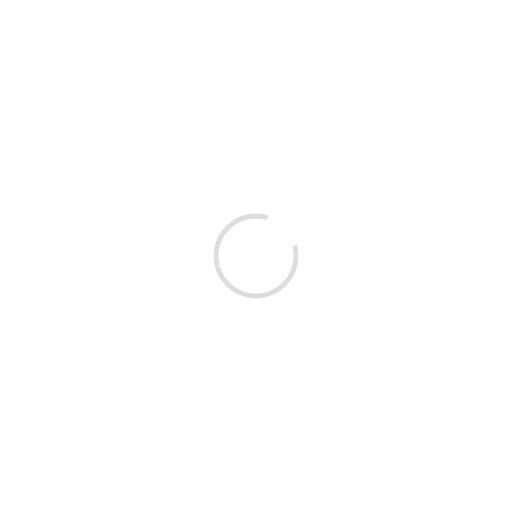
t = 0.00 s
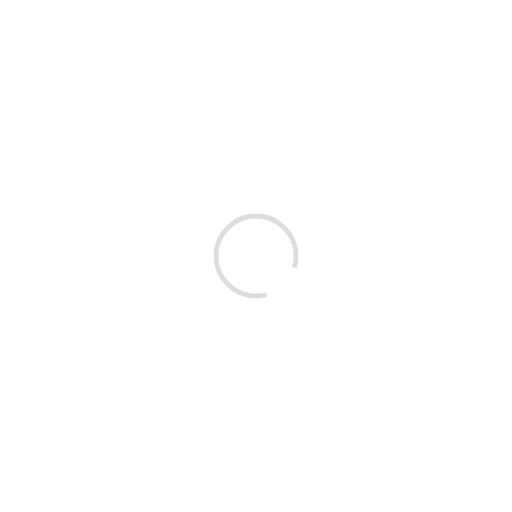
t = 0.30 s
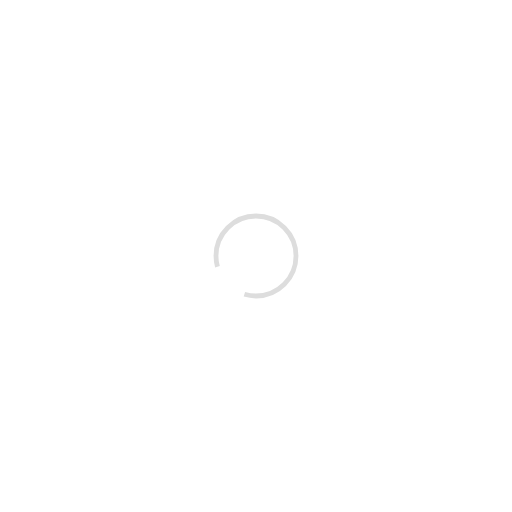
t = 0.60 s
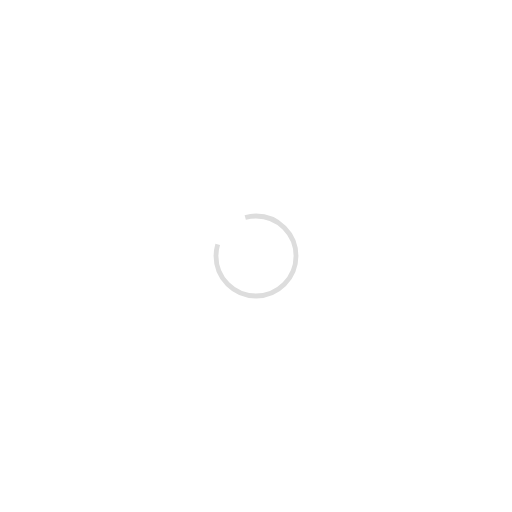
t = 0.90 s

The animated SVG that drew these frames (rendered in a browser with its animation timeline set to each time). Animation: 1 SMIL element (animateTransform=1); one cycle of 1.20 s, repeats indefinitely.

<svg width="640px"  height="640px" xmlns="http://www.w3.org/2000/svg" viewBox="-320 -320 640 640" preserveAspectRatio="xMinYMin" class="lds-rolling" style="background: rgba(0, 0, 0, 0) none repeat scroll 0% 0%;">
	<circle cx="0" cy="0" fill="none" ng-attr-stroke="{{config.color}}" ng-attr-stroke-width="{{config.width}}" ng-attr-r="{{config.radius}}" ng-attr-stroke-dasharray="{{config.dasharray}}" stroke="#dddddd" stroke-width="6" r="50" stroke-dasharray="250 50">
		<animateTransform attributeName="transform" type="rotate" calcMode="linear" values="0 0 0;360 0 0" keyTimes="0;1" dur="1.2s" begin="0s" repeatCount="indefinite"></animateTransform>
	</circle>
</svg>
